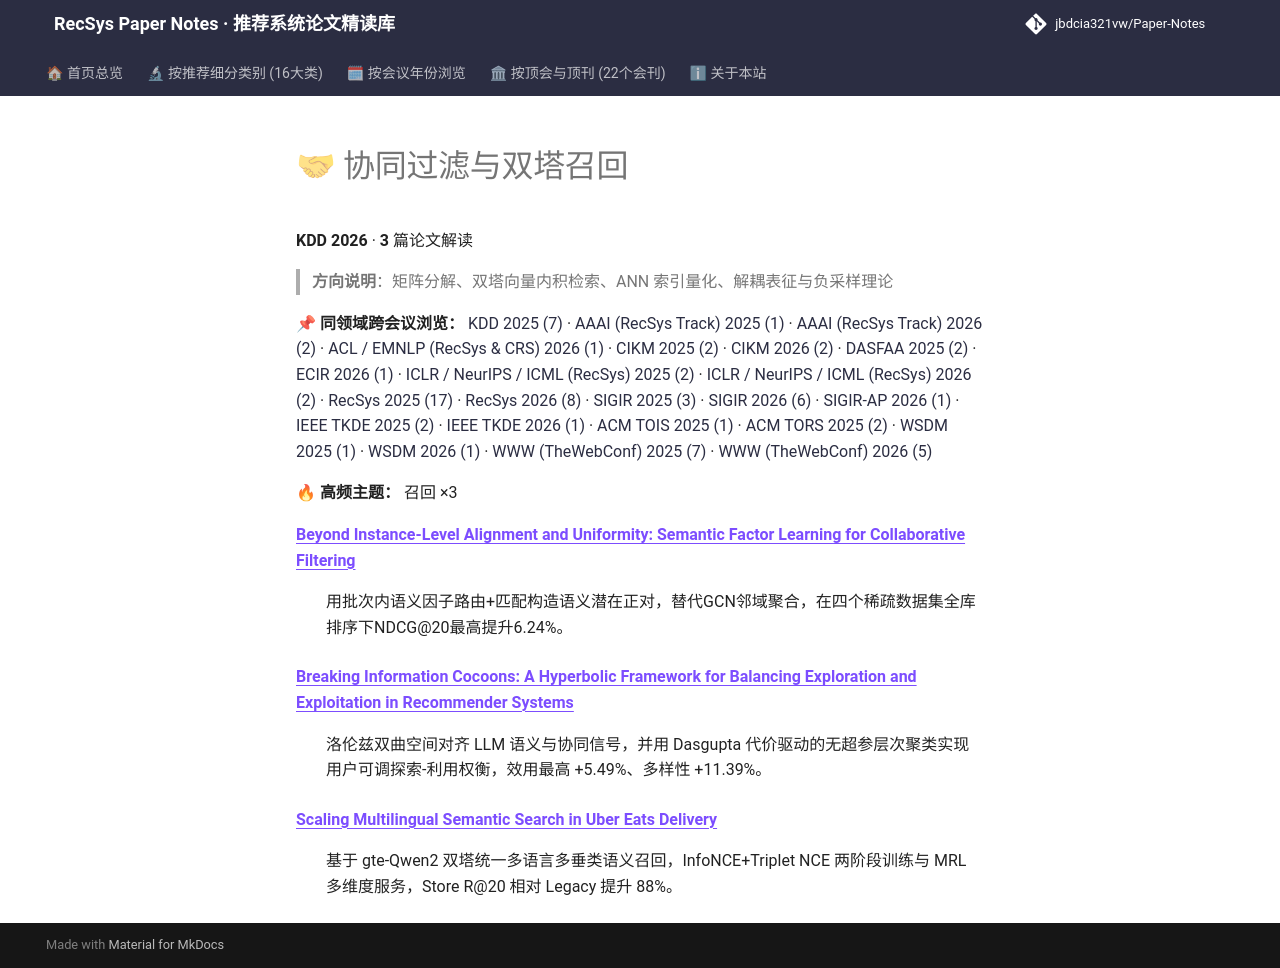

repository: jbdcia321vw/Paper-Notes · page: venues/KDD/2026/collaborative_filtering/index.html · generator: mkdocs

# 🤝 协同过滤与双塔召回

**KDD 2026** · **3** 篇论文解读

> **方向说明**：矩阵分解、双塔向量内积检索、ANN 索引量化、解耦表征与负采样理论

📌 **同领域跨会议浏览：** [KDD 2025 (7)](../../2025/collaborative_filtering/) · [AAAI (RecSys Track) 2025 (1)](../../../AAAI/2025/collaborative_filtering/) · [AAAI (RecSys Track) 2026 (2)](../../../AAAI/2026/collaborative_filtering/) · [ACL / EMNLP (RecSys & CRS) 2026 (1)](../../../ACL_EMNLP/2026/collaborative_filtering/) · [CIKM 2025 (2)](../../../CIKM/2025/collaborative_filtering/) · [CIKM 2026 (2)](../../../CIKM/2026/collaborative_filtering/) · [DASFAA 2025 (2)](../../../DASFAA/2025/collaborative_filtering/) · [ECIR 2026 (1)](../../../ECIR/2026/collaborative_filtering/) · [ICLR / NeurIPS / ICML (RecSys) 2025 (2)](../../../ICLR_NeurIPS_ICML/2025/collaborative_filtering/) · [ICLR / NeurIPS / ICML (RecSys) 2026 (2)](../../../ICLR_NeurIPS_ICML/2026/collaborative_filtering/) · [RecSys 2025 (17)](../../../RecSys/2025/collaborative_filtering/) · [RecSys 2026 (8)](../../../RecSys/2026/collaborative_filtering/) · [SIGIR 2025 (3)](../../../SIGIR/2025/collaborative_filtering/) · [SIGIR 2026 (6)](../../../SIGIR/2026/collaborative_filtering/) · [SIGIR-AP 2026 (1)](../../../SIGIR-AP/2026/collaborative_filtering/) · [IEEE TKDE 2025 (2)](../../../TKDE/2025/collaborative_filtering/) · [IEEE TKDE 2026 (1)](../../../TKDE/2026/collaborative_filtering/) · [ACM TOIS 2025 (1)](../../../TOIS/2025/collaborative_filtering/) · [ACM TORS 2025 (2)](../../../TORS/2025/collaborative_filtering/) · [WSDM 2025 (1)](../../../WSDM/2025/collaborative_filtering/) · [WSDM 2026 (1)](../../../WSDM/2026/collaborative_filtering/) · [WWW (TheWebConf) 2025 (7)](../../../WWW/2025/collaborative_filtering/) · [WWW (TheWebConf) 2026 (5)](../../../WWW/2026/collaborative_filtering/)

🔥 **高频主题：** 召回 ×3

<dl>
<dt><strong><a href="beyond_instance_level_alignment_and_uniformity_semantic_factor_learning_for/">Beyond Instance-Level Alignment and Uniformity: Semantic Factor Learning for Collaborative Filtering</a></strong></dt>
<dd>
<p>用批次内语义因子路由+匹配构造语义潜在正对，替代GCN邻域聚合，在四个稀疏数据集全库排序下NDCG@20最高提升6.24%。</p>
</dd>
<dt><strong><a href="breaking_information_cocoons_a_hyperbolic_framework_for_balancing_explorati/">Breaking Information Cocoons: A Hyperbolic Framework for Balancing Exploration and Exploitation in Recommender Systems</a></strong></dt>
<dd>
<p>洛伦兹双曲空间对齐 LLM 语义与协同信号，并用 Dasgupta 代价驱动的无超参层次聚类实现用户可调探索-利用权衡，效用最高 +5.49%、多样性 +11.39%。</p>
</dd>
<dt><strong><a href="scaling_multilingual_semantic_search_in_uber_eats_delivery/">Scaling Multilingual Semantic Search in Uber Eats Delivery</a></strong></dt>
<dd>
<p>基于 gte-Qwen2 双塔统一多语言多垂类语义召回，InfoNCE+Triplet NCE 两阶段训练与 MRL 多维度服务，Store R@20 相对 Legacy 提升 88%。</p>
</dd>
</dl>
